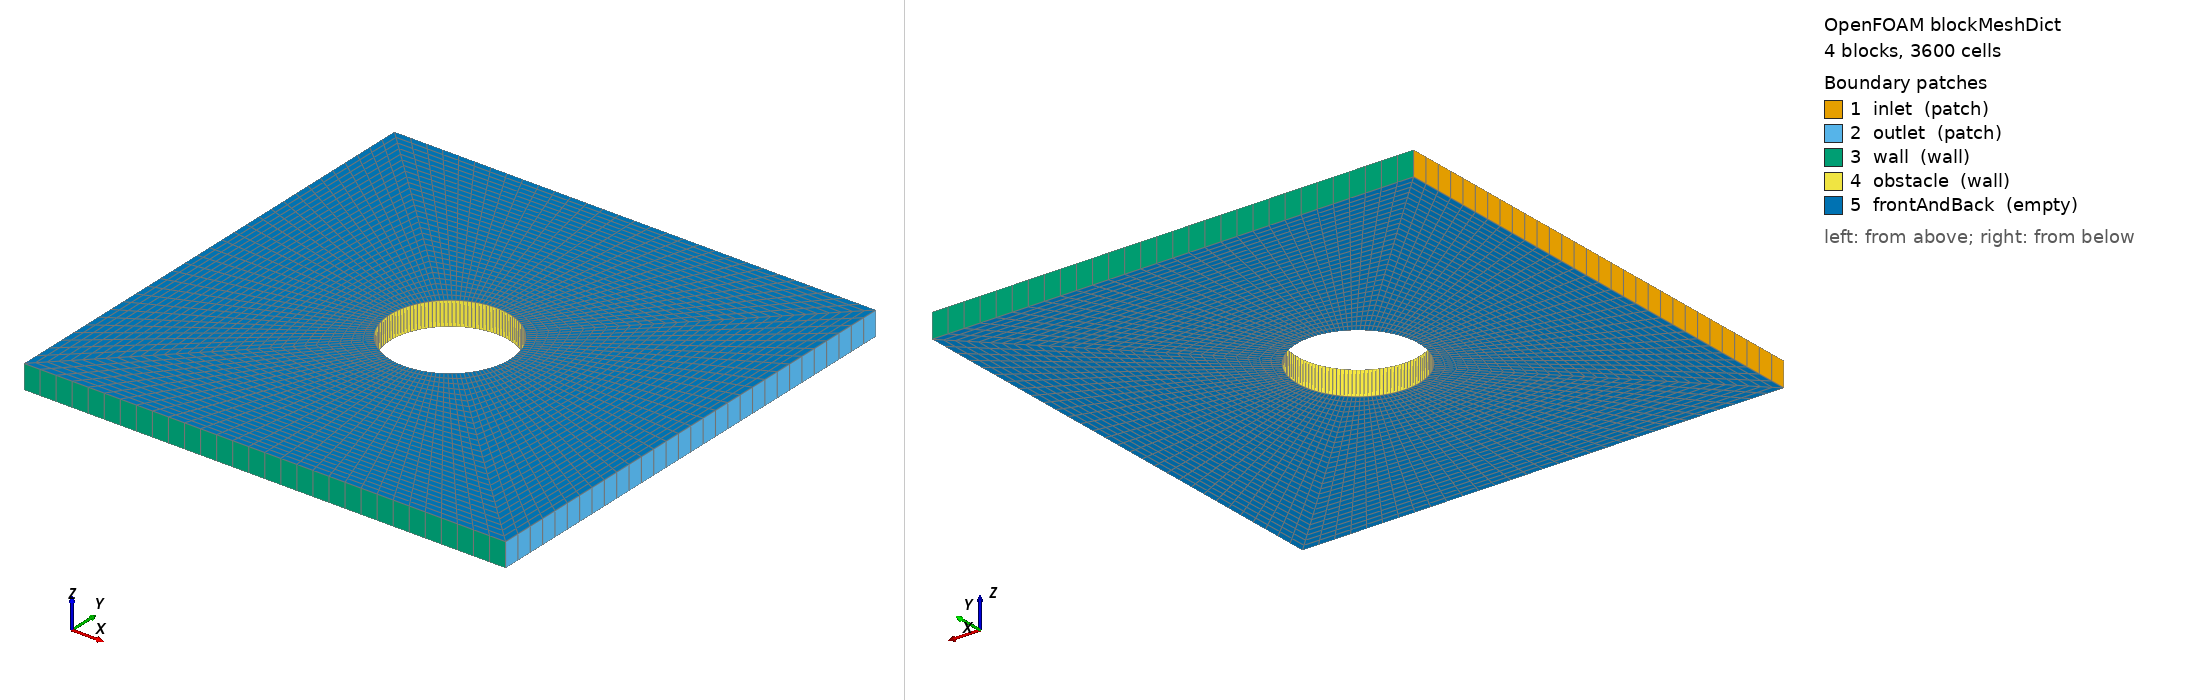

OpenFOAM case: the mesh blockMesh builds from blockMeshDict, 4 block(s), 3600 cells. Boundary patches (legend numbers): 1 inlet (patch), 2 outlet (patch), 3 wall (wall), 4 obstacle (wall), 5 frontAndBack (empty). Left view from above one corner, right view from below the opposite corner. Boundary conditions: 0 field file(s) under 0/; 0 of 5 drawn patches have an entry in a shipped field file.

=== system/blockMeshDict ===
/*--------------------------------*- C++ -*----------------------------------*\
| =========                 |                                                 |
| \\      /  F ield         | foam-extend: Open Source CFD                    |
|  \\    /   O peration     | Version:     4.0                                |
|   \\  /    A nd           | Web:         http://www.foam-extend.org         |
|    \\/     M anipulation  |                                                 |
\*---------------------------------------------------------------------------*/
FoamFile
{
    version     2.0;
    format      ascii;
    class       dictionary;
    location    "constant/polyMesh";
    object      blockMeshDict;
}
// * * * * * * * * * * * * * * * * * * * * * * * * * * * * * * * * * * * * * //

convertToMeters 1;

vertices
(
    // outer box
    (-10 -10  0.5) // 0
    ( 10 -10  0.5) // 1
    ( 10 -10 -0.5) // 2
    (-10 -10 -0.5) // 3

    (-10  10  0.5) // 4
    ( 10  10  0.5) // 5
    ( 10  10 -0.5) // 6
    (-10  10 -0.5) // 7

    // inner square approximating the cylinder (r = 2.5)
    (-1.767766953 -1.767766953  0.5) // 8
    ( 1.767766953 -1.767766953  0.5) // 9
    ( 1.767766953 -1.767766953 -0.5) // 10
    (-1.767766953 -1.767766953 -0.5) // 11

    (-1.767766953  1.767766953  0.5) // 12
    (-1.767766953  1.767766953 -0.5) // 13
    ( 1.767766953  1.767766953  0.5) // 14
    ( 1.767766953  1.767766953 -0.5) // 15
);

blocks
(
    // bottom
    hex (0 1 2 3 8 9 10 11)
        (30 1 30)
        simpleGrading (1 1 1)

    // left
    hex (0 8 11 3 4 12 13 7)
        (30 1 30)
        simpleGrading (1 1 1)

    // top
    hex (12 14 15 13 4 5 6 7)
        (30 1 30)
        simpleGrading (1 1 1)

    // right
    hex (9 1 2 10 14 5 6 15)
        (30 1 30)
        simpleGrading (1 1 1)
);

edges
(
    arc 8 9 (0 -2.5 0.5)
    arc 10 11 (0 -2.5 -0.5)
    arc 12 8 (-2.5 0 0.5)
    arc 13 11 (-2.5 0 -0.5)
    arc 12 14 (0 2.5 0.5)
    arc 13 15 (0 2.5 -0.5)
    arc 14 9 (2.5 0 0.5)
    arc 15 10 (2.5 0 -0.5)
);

boundary
(
    inlet
    {
        type patch;
        faces
        (
            (0 4 7 3)
        );
    }
    outlet
    {
        type patch;
        faces
        (
            (1 2 6 5)
        );
    }
    wall
    {
        type wall;
        faces
        (
            (0 1 2 3)
            (4 5 6 7)
        );
    }
    obstacle
    {
        type wall;
        faces
        (
            (8 9 10 11)
            (9 14 15 10)
            (12 14 15 13)
            (8 12 13 11)
        );
    }
    frontAndBack
    {
        type empty;
        faces
        (
            (0 1 9 8)
            (0 8 12 4)
            (12 14 5 4)
            (9 1 5 14)

            (2 3 11 10)
            (11 3 7 13)
            (15 13 7 6)
            (2 10 15 6)
        );
    }
);

mergePatchPairs
(
);



=== system/controlDict ===
/*--------------------------------*- C++ -*----------------------------------*\
| =========                 |                                                 |
| \\      /  F ield         | foam-extend: Open Source CFD                    |
|  \\    /   O peration     | Version:     4.0                                |
|   \\  /    A nd           | Web:         http://www.foam-extend.org         |
|    \\/     M anipulation  |                                                 |
\*---------------------------------------------------------------------------*/
FoamFile
{
    version     2.0;
    format      ascii;
    class       dictionary;
    location    "system";
    object      controlDict;
}
// * * * * * * * * * * * * * * * * * * * * * * * * * * * * * * * * * * * * * //





application     incompressibleFluid;

startFrom       latestTime;

startTime       0;

stopAt          endTime;

endTime         #include "total_time.txt";

deltaT          0.02;

writeControl    timeStep;

writeInterval   #include "timesteps.txt";

purgeWrite      0;

writeFormat     ascii;

writePrecision  6;

writeCompression compressed;

timeFormat      general;

timePrecision   6;

runTimeModifiable yes;

// * * * * * * * * * * * * * * * * * * * * * * * * * * * * * * * * * * * * * //


Also in the case, not shown: constant/polyMesh/faces.gz (numeric list).
